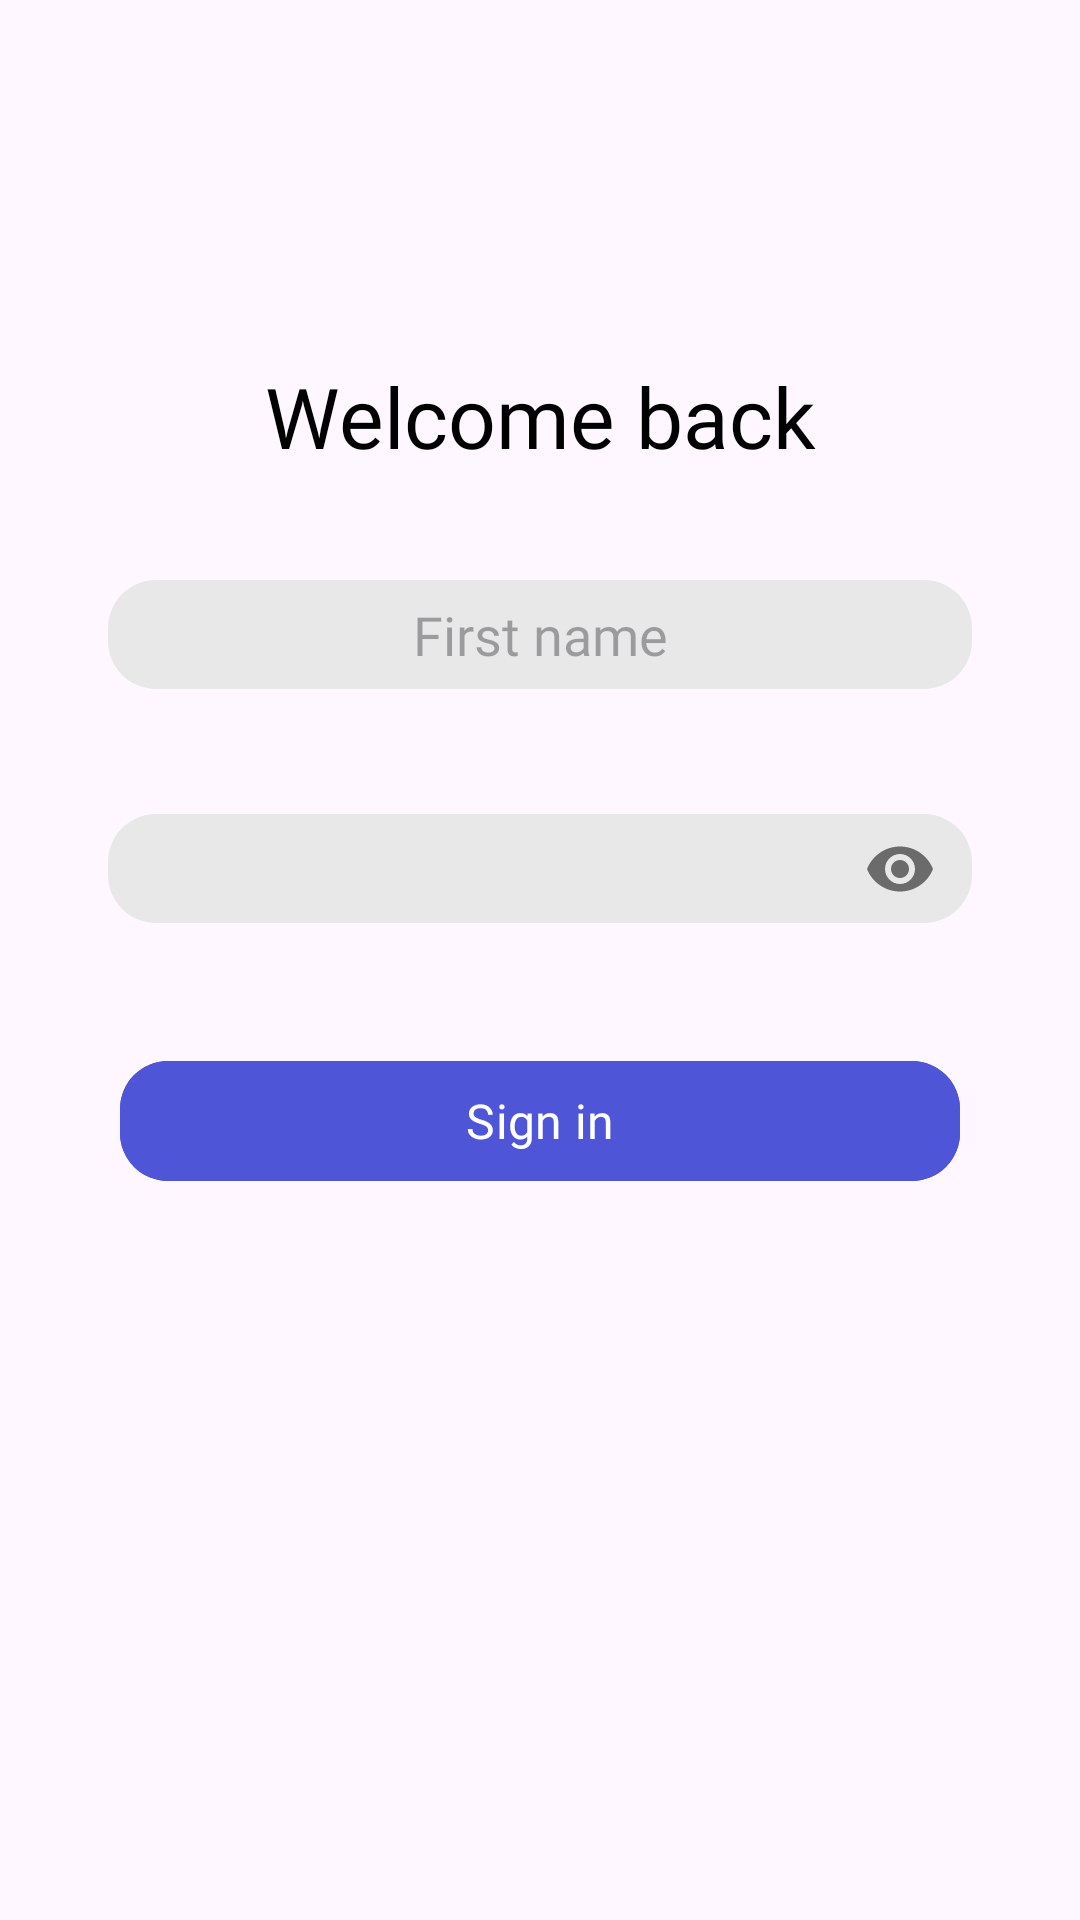

Write the Android layout XML for this screen, with the resource values it uses.
<!-- AndroidManifest.xml: application theme Theme.EffectiveTestProject -->
<!-- res/layout/fragment_login.xml -->
<?xml version="1.0" encoding="utf-8"?>
<androidx.constraintlayout.widget.ConstraintLayout xmlns:android="http://schemas.android.com/apk/res/android"
    xmlns:app="http://schemas.android.com/apk/res-auto"
    xmlns:tools="http://schemas.android.com/tools"
    android:layout_width="match_parent"
    android:layout_height="match_parent"
    tools:context=".presentation.fragments.LoginFragment">

    <TextView
        android:id="@+id/login_title_tv"
        android:layout_width="wrap_content"
        android:layout_height="wrap_content"
        android:layout_marginTop="120dp"
        android:fontFamily="@font/montserrat_semibold"
        android:text="@string/welcome_back_title"
        android:textColor="@color/black"
        android:textSize="28sp"
        app:layout_constraintEnd_toEndOf="parent"
        app:layout_constraintStart_toStartOf="parent"
        app:layout_constraintTop_toTopOf="parent" />

    <androidx.appcompat.widget.AppCompatEditText
        android:id="@+id/login_first_name_et"
        style="@style/et_style"
        android:layout_width="288dp"
        android:layout_height="wrap_content"
        android:layout_marginStart="40dp"
        android:layout_marginTop="36dp"
        android:layout_marginEnd="40dp"
        android:background="@drawable/et_background"
        android:hint="@string/first_name_hint"
        android:inputType="textPersonName"
        app:layout_constraintEnd_toEndOf="parent"
        app:layout_constraintStart_toStartOf="parent"
        app:layout_constraintTop_toBottomOf="@+id/login_title_tv"
        tools:ignore="TouchTargetSizeCheck,TextContrastCheck" />

    <com.google.android.material.textfield.TextInputLayout
        android:id="@+id/login_password_til"
        android:layout_width="288dp"
        android:layout_height="wrap_content"
        android:layout_marginStart="40dp"
        android:layout_marginTop="36dp"
        android:layout_marginEnd="40dp"
        app:boxStrokeWidth="0dp"
        app:boxBackgroundMode="none"
        app:passwordToggleEnabled="true"
        app:hintTextColor="#7B7B7B"
        app:hintEnabled="false"
        app:expandedHintEnabled="true"
        app:layout_constraintEnd_toEndOf="parent"
        app:layout_constraintStart_toStartOf="parent"
        app:layout_constraintTop_toBottomOf="@+id/login_first_name_et">

        <com.google.android.material.textfield.TextInputEditText
            android:id="@+id/login_password_et"
            style="@style/et_style"
            android:layout_width="match_parent"
            android:layout_height="wrap_content"
            android:background="@drawable/et_background"
            android:hint="@string/password_hint"
            android:inputType="textPassword"
            tools:ignore="TouchTargetSizeCheck,TextContrastCheck" />
    </com.google.android.material.textfield.TextInputLayout>

    <com.google.android.material.button.MaterialButton
        android:id="@+id/login_btn"
        android:layout_width="280dp"
        android:layout_height="48dp"
        android:layout_marginTop="36dp"
        android:backgroundTint="@color/btn_background"
        android:fontFamily="@font/montserrat_bold"
        android:text="@string/sign_in_button"
        android:textAllCaps="false"
        android:textSize="16sp"
        app:cornerRadius="16dp"
        app:layout_constraintEnd_toEndOf="@+id/login_password_til"
        app:layout_constraintStart_toStartOf="@+id/login_password_til"
        app:layout_constraintTop_toBottomOf="@+id/login_password_til" />
</androidx.constraintlayout.widget.ConstraintLayout>
<!-- resources referenced by this layout -->
<resources>
  <color name="black">#FF000000</color>
  <color name="btn_background">#4E55D7</color>
  <!-- drawable et_background (drawable) -->
  <?xml version="1.0" encoding="utf-8"?>
  <shape xmlns:android="http://schemas.android.com/apk/res/android">
  
      <solid android:color="@color/et_background" />
      <corners android:radius="16dp" />
  
  </shape>
  <string name="first_name_hint">First name</string>
  <string name="password_hint">Password</string>
  <string name="sign_in_button">Sign in</string>
  <string name="welcome_back_title">Welcome back</string>
  <style name="et_style">
          <item name="android:textSize">18sp</item>
          <item name="fontFamily">@font/montserrat_medium</item>
          <item name="android:padding">6dp</item>
          <item name="android:gravity">center</item>
          <item name="android:textColor">@color/black</item>
      </style>
  <style name="Theme.EffectiveTestProject" parent="Theme.Material3.Light">
          
          <item name="colorPrimary">@color/purple_500</item>
          <item name="colorPrimaryVariant">@color/purple_700</item>
          <item name="colorOnPrimary">@color/white</item>
          
          <item name="colorSecondary">@color/teal_200</item>
          <item name="colorSecondaryVariant">@color/teal_700</item>
          <item name="colorOnSecondary">@color/black</item>
          
          <item name="android:statusBarColor">#3D3D3D</item>
          
      </style>
  <color name="et_background">#E8E8E8</color>
  <color name="purple_500">#FF6200EE</color>
  <color name="purple_700">#FF3700B3</color>
  <color name="white">#FFFFFFFF</color>
  <color name="teal_200">#FF03DAC5</color>
  <color name="teal_700">#FF018786</color>
</resources>
